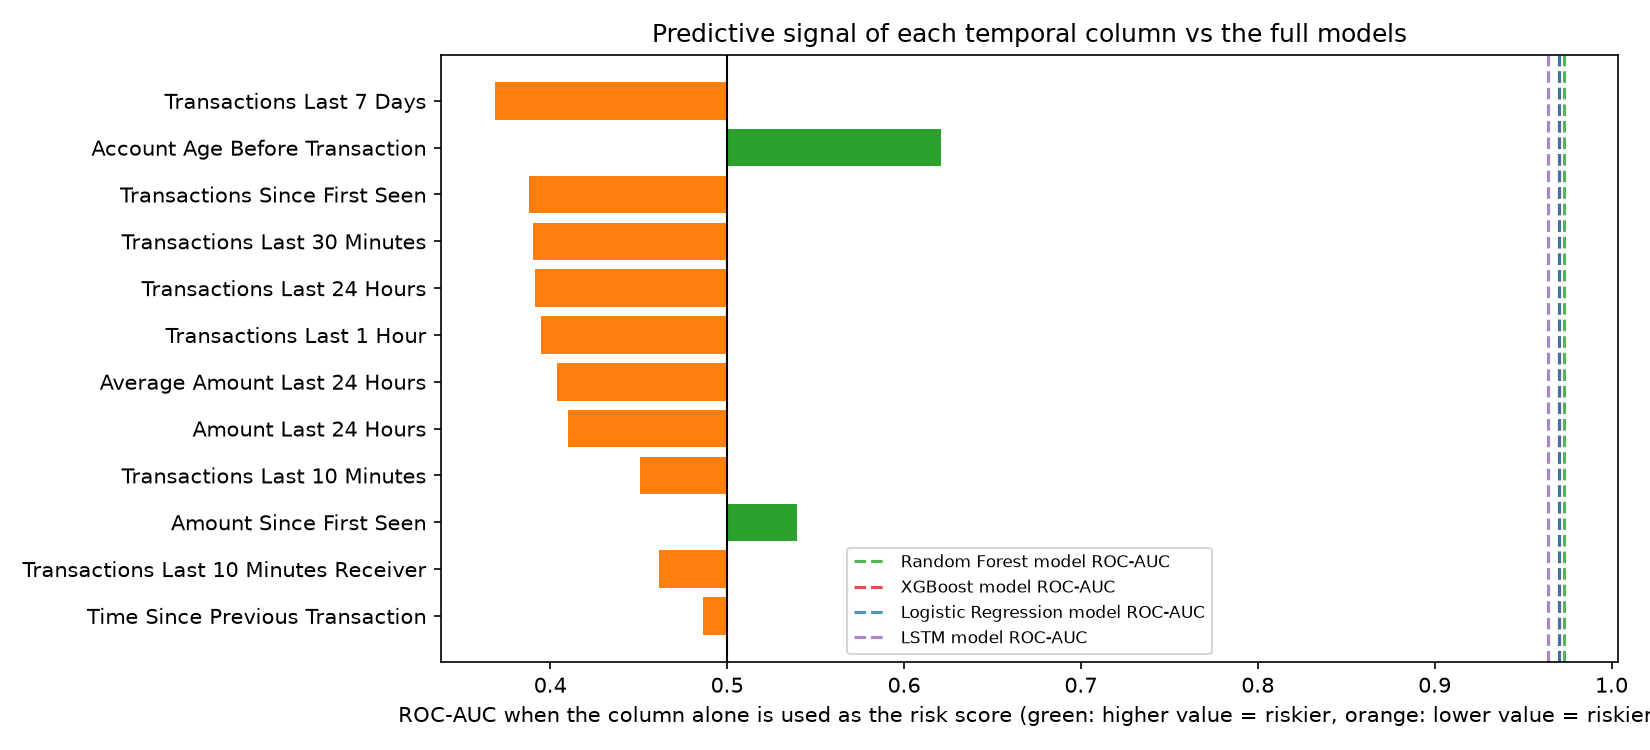

Source data for this figure (header and first rows):
Temporal feature, ROC-AUC (single feature), Strength |AUC - 0.5|, Direction, PR-AUC (best direction)
Transactions Last 7 Days, 0.3685, 0.1315, lower = riskier, 0.001944
Account Age Before Transaction, 0.6207, 0.1207, higher = riskier, 0.08351
Transactions Since First Seen, 0.3878, 0.1122, lower = riskier, 0.001862
Transactions Last 30 Minutes, 0.3901, 0.1099, lower = riskier, 0.000993
Transactions Last 24 Hours, 0.3915, 0.1085, lower = riskier, 0.001283
Transactions Last 1 Hour, 0.3947, 0.1053, lower = riskier, 0.0009899
Average Amount Last 24 Hours, 0.4036, 0.09641, lower = riskier, 0.001259
Amount Last 24 Hours, 0.4102, 0.0898, lower = riskier, 0.001252
Transactions Last 10 Minutes, 0.4508, 0.04925, lower = riskier, 0.0008402
Amount Since First Seen, 0.5396, 0.0396, higher = riskier, 0.001099
Transactions Last 10 Minutes Receiver, 0.4613, 0.0387, lower = riskier, 0.0007353
Time Since Previous Transaction, 0.4861, 0.01386, lower = riskier, 0.006555
